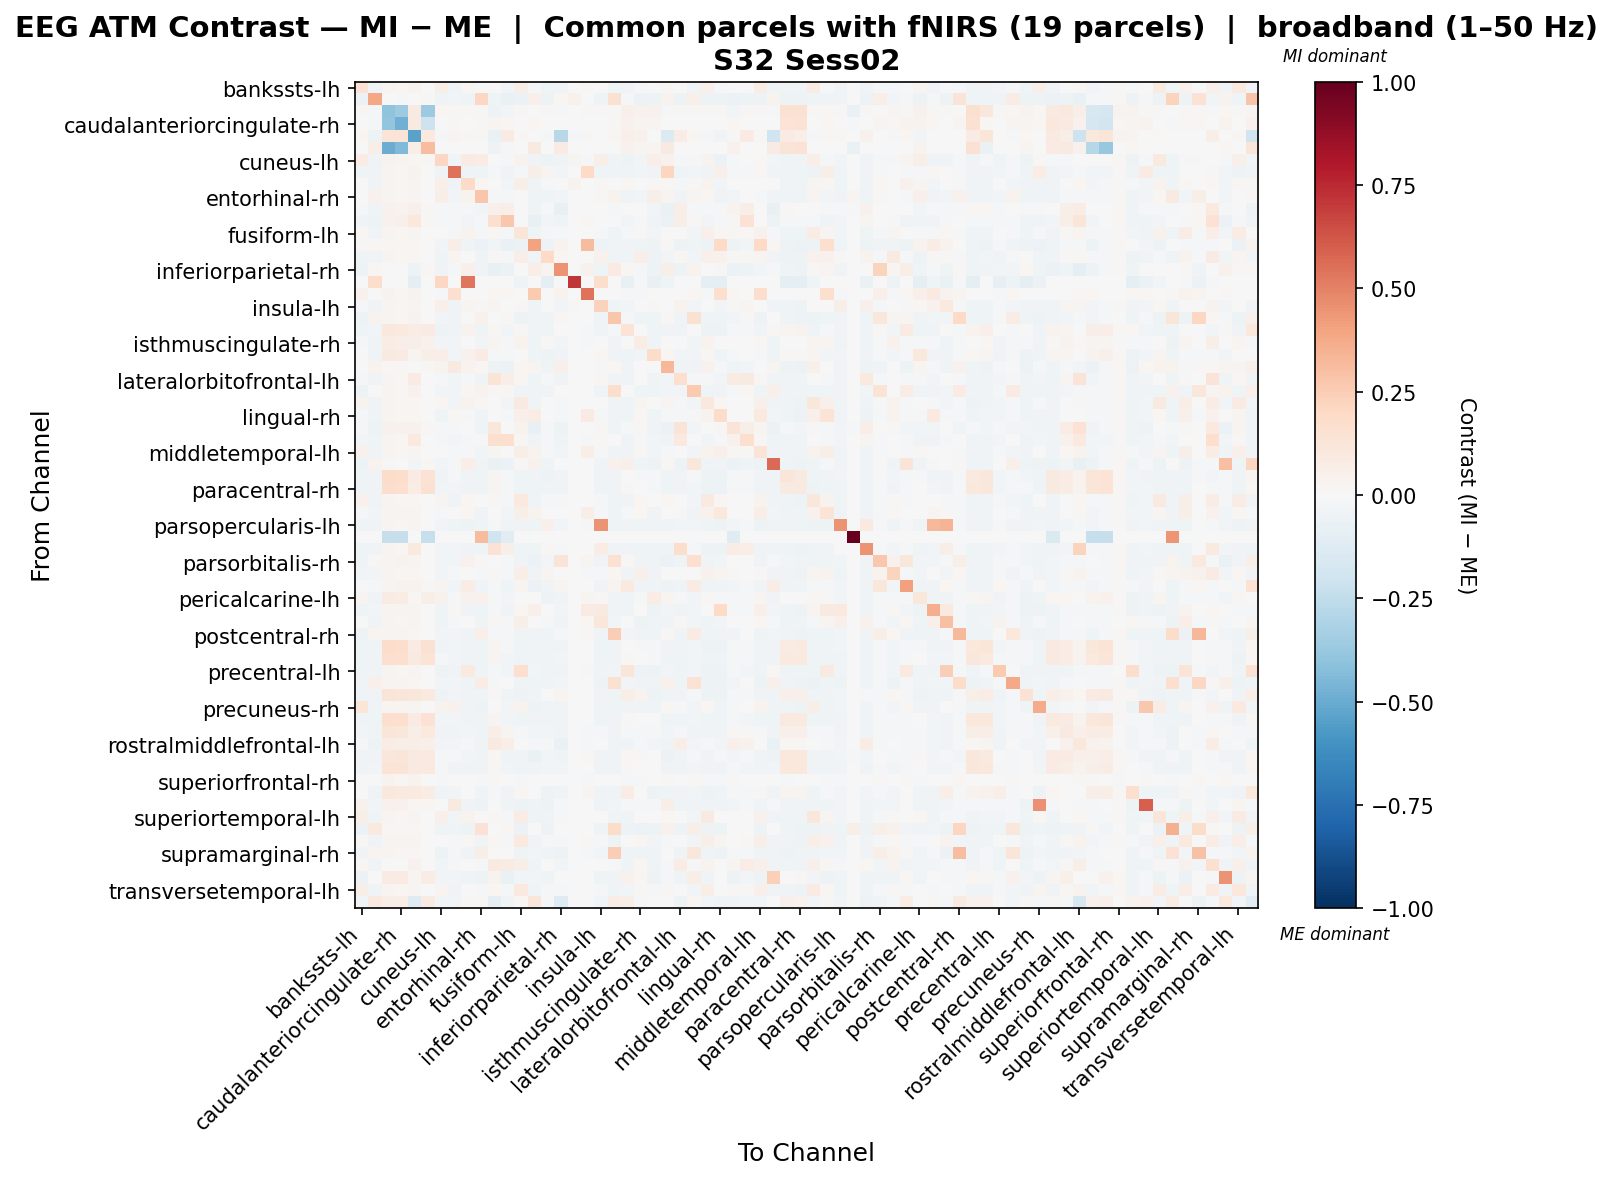

Source data for this figure (header and first rows):
, bankssts-lh, bankssts-rh, caudalanteriorcingulate-lh, caudalanteriorcingulate-rh, caudalmiddlefrontal-lh, caudalmiddlefrontal-rh, cuneus-lh, cuneus-rh, entorhinal-lh, entorhinal-rh, frontalpole-lh, frontalpole-rh, fusiform-lh, fusiform-rh, inferiorparietal-lh, inferiorparietal-rh, inferiortemporal-lh, inferiortemporal-rh, insula-lh, insula-rh, isthmuscingulate-lh, isthmuscingulate-rh, lateraloccipital-lh
bankssts-lh, 0.143, -0.03905, 0.02758, 0.02128, 0.03244, 0.0, 0.05652, -0.03215, 0.01953, -0.003833, 0.007794, -0.02371, 0.06886, -0.01706, -0.04115, -0.03382, 0.0, 0.02105, -0.007509, -0.04543, -0.03474, -0.01591, -0.003736
bankssts-rh, -0.05593, 0.3867, -0.0008291, -0.0125, -0.004936, 0.01095, -0.04512, -0.02484, -0.04327, 0.2056, -0.04201, -0.06346, -0.05471, 0.05098, -0.04811, 0.02219, 0.04106, 0.0, -0.04642, 0.1552, -0.02161, -0.05542, -0.05423
caudalanteriorcingulate-lh, 0.01448, -0.01991, -0.4017, -0.3594, 0.08608, -0.3613, 0.01853, 0.01448, 0.01448, 0.01085, -0.05384, -0.0306, 0.01448, -0.005967, 0.01448, -0.0165, 0.0, 0.01402, 0.01448, 0.01092, 0.0535, 0.04142, 0.04166
caudalanteriorcingulate-rh, 0.005138, -0.009872, -0.3922, -0.4839, 0.09202, -0.2079, 0.006311, 0.009994, 0.001844, 0.008017, 0.0263, 0.01842, 0.002017, 0.01638, 0.003058, -0.007503, 0.0, -0.003153, 0.001844, 0.01368, 0.04069, 0.02928, 0.03077
caudalmiddlefrontal-lh, 0.01991, -0.04816, 0.1274, 0.1294, -0.5383, 0.09843, -0.01562, 0.0285, 0.01342, 0.01305, -0.0655, 0.07926, 0.009954, -0.003833, -0.01129, -0.2786, -0.01208, 0.01413, -0.0002029, 0.01939, 0.04807, 0.04105, 0.004575
caudalmiddlefrontal-rh, 0.0, 0.06929, -0.4924, -0.438, 0.05821, 0.3083, 0.004681, 0.0, 0.0, 0.0, -0.05007, -0.02294, 0.0, 0.08661, 0.0, 0.07968, 0.0, 0.0, 0.0, 0.0, 0.04376, 0.03033, 0.02849
cuneus-lh, 0.07239, -0.03576, 0.03756, 0.02992, 0.0202, 0.009816, 0.2082, -0.02987, 0.08174, 0.07138, -0.004688, -0.01522, 0.03456, -0.03173, -0.05276, -0.03241, 0.02397, -0.01158, 0.0602, -0.03159, -0.05353, -0.02655, 0.06253
cuneus-rh, -0.04675, -0.03361, 0.02715, 0.02173, 0.03483, 0.0, -0.03467, 0.5408, -0.04414, -0.04394, -0.02001, -0.03189, -0.01337, 0.05998, 0.02573, -0.02703, 0.0, 0.2018, -0.04633, -0.0425, -0.04109, -0.03042, -0.0377
entorhinal-lh, 0.007633, -0.03514, 0.02736, 0.01983, 0.02975, 0.0, 0.0513, -0.03574, 0.1918, 0.02091, 0.002179, -0.0239, 0.06152, -0.04094, -0.0233, -5.312635683387262e-06, 0.03629, -0.005378, 0.008295, -0.005342, 0.02291, -0.004696, 0.01426
entorhinal-rh, -0.002279, 0.04091, 0.02855, 0.02297, 0.03042, 0.0, 0.05985, -0.03016, 0.03632, 0.2789, -0.01222, -0.01109, -0.001989, -0.04602, -0.04112, -0.02969, 0.0, -0.004246, 0.01122, 0.03721, -0.03581, -0.02477, 0.05915
frontalpole-lh, -0.01851, -0.04318, 0.04535, 0.03785, 0.0511, 0.01463, -0.01385, -0.02295, -0.009433, -0.0302, 0.05046, 0.07027, 0.002218, -0.03732, -0.02061, -0.07466, 0.0, 6.241760915220209e-05, -0.001938, -0.01386, -0.004102, 0.005022, -0.02561
frontalpole-rh, -0.03411, -0.04804, 0.04212, 0.04736, 0.1034, 0.01476, -0.01258, -0.02323, -0.02451, -0.01964, 0.1578, 0.2709, -0.006384, -0.07668, -0.0283, -0.04677, 0.0, 0.01581, -0.007499, 0.0001717, -0.02747, -0.02056, -0.03126
fusiform-lh, 0.02274, -0.03843, 0.0276, 0.02062, 0.02953, 0.0, 0.001871, -0.02137, 0.03421, -0.02079, 0.01605, -0.01064, 0.1216, -0.0431, -0.01194, -0.02203, -0.001778, -0.004421, -0.009398, -0.04051, -0.007852, 0.01236, -0.02496
fusiform-rh, 0.01212, 0.02031, 0.01757, 0.02143, 0.01887, 0.007475, -0.03039, 0.06298, -0.04464, -0.05873, -0.02849, -0.06738, -0.05521, 0.4045, -0.04994, 0.03854, 0.0, 0.3133, -0.05054, -0.03205, -0.03468, -0.04262, -0.05188
inferiorparietal-lh, -0.0434, -0.03495, 0.02724, 0.0209, 0.02195, 0.0, -0.04596, 0.02698, -0.003379, -0.04335, 0.01104, -0.01044, 0.06477, -0.03928, 0.1987, 0.02106, -0.004077, -0.004424, 0.04054, -0.03635, -0.04084, 0.06744, -0.04975
inferiorparietal-rh, -0.04912, 0.02163, 0.006369, -0.002995, -0.05261, 0.01083, -0.03781, -0.01758, 0.0494, -0.03605, -0.0733, -0.05632, 0.004238, 0.06512, 0.02396, 0.4528, -0.0002221, 0.04535, -0.04117, 0.07964, 0.02073, -0.01628, -0.04891
inferiortemporal-lh, 0.0, 0.1761, 0.0, 0.0, -0.08708, 0.0, 0.2089, 0.0, 0.5327, 0.0, 0.0, 0.0, -0.04403, 0.0, -0.08904, -0.006849, 0.7174, 0.0, 0.1721, 0.0, -0.07339, -0.009785, -0.07534
inferiortemporal-rh, 0.04482, 0.0, 0.03266, 0.02205, 0.03696, 0.0, -0.01459, 0.1634, -0.00411, -0.006422, 0.02046, 0.01937, -0.005953, 0.2643, -0.006172, 0.0365, 0.0, 0.5448, -0.005021, 0.001712, -0.01839, -0.01685, -0.004444
insula-lh, -0.008436, -0.0333, 0.02728, 0.02038, 0.02521, 0.0, 0.05358, -0.0348, 0.02429, 0.01124, 0.02937, 0.002335, 0.009947, -0.04204, 0.003096, -0.02984, 0.01489, -0.00458, 0.2288, -0.04217, -0.03112, 0.00642, 0.009371
insula-rh, -0.05337, 0.0346, 0.0263, 0.0224, 0.03619, 0.0, -0.03022, -0.03553, 0.003973, 0.04015, 0.005897, 0.01042, -0.0484, -0.03389, -0.04211, 0.01934, 0.0, -0.003524, -0.0467, 0.2742, -0.01518, -0.04232, -0.04468
isthmuscingulate-lh, -0.04067, -0.02762, 0.1053, 0.09644, 0.07684, 0.08181, -0.05016, -0.03383, 0.0386, -0.04185, 0.01751, -0.02961, 0.01268, -0.034, -0.0438, -0.006419, -0.002938, -0.01388, -0.03394, -0.01446, 0.1335, 0.004153, -0.04579
isthmuscingulate-rh, -0.02179, -0.04048, 0.07406, 0.06595, 0.05564, 0.0456, -0.0273, -0.03107, -0.001822, -0.03, 0.02901, -0.02086, 0.03599, -0.0392, 0.008027, -0.02549, -0.0003265, -0.01177, -0.001312, -0.03862, -0.003404, 0.071, -0.03291
lateraloccipital-lh, 0.005621, -0.03771, 0.08753, 0.08091, 0.0277, 0.06011, 0.06981, -0.02627, 0.04042, 0.08044, -0.007927, -0.02221, -0.002603, -0.04144, -0.04874, -0.03422, -0.003117, -0.004129, 0.01852, -0.0387, -0.04201, -0.02834, 0.1824
lateraloccipital-rh, 0.002787, 0.03876, 0.01188, 0.01357, -0.004699, 0.01014, 0.03593, 0.09148, 0.03143, 0.02241, -0.04919, -0.05777, 0.02283, 0.02543, -0.04671, 0.05046, -0.001825, 0.0, -0.0157, 0.01763, -0.03611, 0.005666, 0.003572
lateralorbitofrontal-lh, -0.009722, -0.03658, 0.02753, 0.02045, 0.08179, 0.0, -0.01691, -0.03125, -0.008387, -0.03747, 0.126, 0.06561, 0.02052, -0.04445, -0.01365, -0.03444, 0.0, -0.005105, 0.02057, -0.03237, -0.03437, -0.0071, -0.03359
lateralorbitofrontal-rh, -0.04689, 0.003652, 0.03005, 0.01952, 0.0418, 0.0, -0.02882, -0.02918, 0.02164, 0.03594, 0.0113, 0.02157, -0.04283, -0.04349, -0.03586, 0.006498, 0.0, 0.001862, -0.03988, 0.1737, -0.0028, -0.0408, -0.0403
lingual-lh, 0.03651, -0.03334, 0.02798, 0.02046, 0.02024, 0.0, 0.01576, -0.02423, 0.03198, 0.008307, 0.002276, -0.02424, 0.09108, -0.0372, -0.007011, -0.01556, -0.00352, -0.00638, -0.001224, -0.03599, -0.03968, 0.0297, -0.002007
lingual-rh, -0.01766, -0.03271, 0.03029, 0.0216, 0.01695, 0.0, -0.04623, 0.007875, -0.01621, -0.03727, 0.005936, -0.01713, 0.0496, 0.07194, 4.4591080120231454e-05, -0.009924, -0.003426, 0.08519, -0.02235, -0.03213, -0.04592, 0.0177, -0.04107
medialorbitofrontal-lh, -0.01249, -0.05098, 0.0398, 0.04513, 0.04279, 0.0104, -0.01004, -0.01433, 0.003145, -0.0419, 0.114, 0.003109, 0.03338, -0.0731, -0.007834, -0.05364, 0.0, 0.0045, 0.01386, -0.0388, -0.01665, 0.0151, -0.03534
medialorbitofrontal-rh, -0.02357, -0.0427, 0.02906, 0.01721, 0.09712, 0.0, -0.01718, -0.02882, -0.01843, -0.02035, 0.1572, 0.1678, 0.01011, -0.03594, -0.02265, -0.04243, 0.0, -0.01078, 0.009432, -0.003283, -0.03575, -0.02215, -0.02581
middletemporal-lh, 0.0406, -0.03557, 0.02726, 0.02052, 0.02966, 0.0, -0.002389, -0.01418, -0.01031, -0.02971, 0.02374, -0.007712, 0.05994, 0.03518, -0.01202, -0.02739, 0.0, 0.06354, -0.01424, -0.04329, -0.0325, 0.008524, -0.02498
middletemporal-rh, -0.05312, 0.03632, 0.007973, 0.006407, -0.02985, 0.0107, -0.0305, -0.01673, 0.06569, -0.03614, -0.07005, -0.05976, 0.01072, 0.04368, -0.04183, -0.001909, 0.0, 0.0, -0.04497, 0.04152, 0.05106, -0.04443, -0.04802
paracentral-lh, -0.04123, -0.03449, 0.1832, 0.1757, 0.08357, 0.1418, -0.04015, -0.02293, -0.03356, -0.04257, 0.02433, -0.01737, -0.04639, -0.03833, -0.05468, -0.03257, -0.004053, -0.004275, -0.03683, -0.03516, -0.001696, -0.009206, -0.01694
paracentral-rh, -0.04105, -0.03307, 0.1785, 0.1716, 0.07805, 0.1499, -0.03039, -0.02619, -0.0345, -0.04164, 0.0261, -0.01885, -0.04387, -0.0408, -0.04526, -0.03159, -0.003477, -0.004438, -0.04371, -0.03903, 0.008431, -0.003426, -0.01324
parahippocampal-lh, 0.04464, -0.03221, 0.02776, 0.02044, 0.02239, 0.0, 0.0261, -0.0332, 0.01607, 0.00398, 0.01168, -0.01708, 0.09693, -0.04005, -0.009497, -0.01506, -0.001767, -0.005454, -0.01683, -0.04009, -0.03416, 0.01802, -0.002901
parahippocampal-rh, -0.01942, -0.03059, 0.02897, 0.02528, 0.02866, 0.0, -0.01711, -0.001673, 0.01647, -0.03286, -0.001181, -0.03029, 0.05667, 0.03509, -0.005879, -0.007634, 0.0, 0.06612, -0.01157, -0.03909, -0.01385, 0.02076, -0.03441
parsopercularis-lh, -0.04224, -0.03172, 0.026, 0.02022, 0.02821, 0.0, -0.02824, -0.04022, -0.04963, -0.04331, -0.01781, -0.03378, -0.03865, -0.04074, 0.05401, -0.02949, 0.0, -0.007925, 0.4464, -0.04049, -0.03363, -0.04176, -0.03375
parsopercularis-rh, 0.0, 0.0, -0.2344, -0.2344, 0.0, -0.2344, 0.0, 0.0, 0.0, 0.3134, -0.2017, -0.1172, 0.0, 0.0, 0.0, 0.0, 0.0, 0.0, 0.0, 0.0, 0.0, 0.0, 0.0
parsorbitalis-lh, -0.04049, -0.03449, 0.02778, 0.02019, 0.09942, 0.0, -0.02839, -0.02755, -0.03867, -0.04577, 0.1439, 0.05824, -0.04315, -0.03951, 0.009351, -0.01017, -0.002946, -0.006129, 0.07287, -0.03387, -0.03845, -0.03937, -0.0398
parsorbitalis-rh, -0.04033, 0.01109, 0.02828, 0.03355, 0.02869, 0.0, -0.02391, -0.02551, 0.0447, 0.01394, -0.001164, -0.0218, -0.03557, -0.05641, -0.03031, 0.1269, 0.0, 0.02655, -0.03539, 0.155, 0.01363, -0.03257, -0.03487
parstriangularis-lh, -0.02622, -0.02979, 0.02933, 0.0224, 0.01612, 0.0, -0.02559, -0.02115, -0.002537, -0.01706, 0.01361, -0.01745, 0.06381, -0.03786, 0.03056, -0.002904, -0.003462, -0.00867, -0.01858, 0.01767, -0.03356, 0.05377, -0.03708
parstriangularis-rh, -0.005779, -0.02301, 0.03061, 0.0319, 0.03132, 0.01197, 0.02409, -0.02395, 0.07561, -0.04128, -0.01455, -0.04633, 0.02492, -0.06043, -0.03745, 0.02522, 0.0, 4.968401743045983e-05, -0.03561, 0.03033, 0.1013, -0.03183, -0.03998
pericalcarine-lh, 0.02738, -0.03417, 0.08463, 0.07763, 0.0172, 0.05732, 0.04031, -0.01477, 0.04038, 0.04104, -0.01588, -0.03051, 0.005302, -0.004143, -0.05273, -0.0333, -0.004148, 0.02482, 0.01184, -0.03334, -0.04214, -0.01802, 0.07486
pericalcarine-rh, -0.04567, -0.02705, 0.02674, 0.02492, 0.02514, 0.0, -0.04274, 0.01248, -0.03606, -0.04583, -0.01696, -0.0374, 0.02149, 0.0527, 0.001545, -0.02434, -0.001693, 0.08236, 0.08781, -0.03613, -0.04455, 0.005891, -0.05091
postcentral-lh, -0.004611, -0.03685, 0.02795, 0.01773, 0.02547, 0.0, -0.03928, -0.01186, 0.007167, -0.04041, 0.01244, -0.008805, 0.05997, 0.004149, -0.01567, -0.03451, -0.00264, 0.01566, 0.111, -0.031, 0.0001223, -0.05112, -0.04041
postcentral-rh, -0.04854, 0.02957, 0.02393, 0.02708, 0.0214, 0.0, -0.0281, -0.02423, -0.03466, 0.04981, -0.01364, -0.01253, -0.04406, -0.03615, -0.04017, -0.02289, -0.0005732, 0.01315, -0.04115, 0.2446, -0.02801, -0.0366, -0.04497
posteriorcingulate-lh, -0.04018, -0.03331, 0.1825, 0.1748, 0.07996, 0.1522, -0.0342, -0.0241, -0.03485, -0.04124, 0.02885, -0.02152, -0.04364, -0.03659, -0.04481, -0.0323, -0.003562, -0.005265, -0.04055, -0.03667, 0.002834, -0.008454, -0.01464
posteriorcingulate-rh, -0.04381, -0.0326, 0.1709, 0.1671, 0.09069, 0.1392, -0.01987, -0.03058, -0.03901, -0.04631, 0.02467, -0.02512, -0.04023, -0.04458, -0.03657, -0.03094, 0.0, -0.004194, -0.04454, -0.04341, 0.01358, -0.003429, -0.009589
precentral-lh, -0.04119, -0.03601, 0.02833, 0.01734, 0.02678, 0.0, -0.05259, -0.0346, 0.09537, -0.04196, -0.01945, -0.02524, 0.1701, -0.02789, -0.04601, -0.03154, -0.00347, -0.02215, -0.03239, -0.02976, 0.1173, -0.05268, -0.04785
precentral-rh, -0.0381, 0.04847, 0.02784, 0.02556, 0.01702, 0.0, -0.02609, -0.0269, -0.04516, 0.07428, -0.009456, -0.001946, -0.03629, -0.04544, -0.03399, -0.02982, -0.002986, 0.003874, -0.05305, 0.1508, -0.02894, -0.03427, -0.03274
precuneus-lh, -0.04232, -0.03478, 0.1287, 0.1222, 0.1126, 0.1015, -0.04788, -0.02369, -0.03238, -0.04269, 0.01002, -0.03183, -0.04781, -0.03848, 0.001902, 0.02717, -0.004104, -0.004715, -0.03593, -0.0362, 0.06001, 0.03783, -0.04881
precuneus-rh, 0.1211, -0.0373, 0.02831, 0.02457, 0.02804, 0.0, 0.03208, 0.04685, -0.03315, -0.04743, 0.003436, -0.03028, 0.03836, -0.04788, -0.04605, -0.03178, -0.00247, -0.005758, -0.03626, -0.04291, -0.039, -0.0381, -0.04464
rostralanteriorcingulate-lh, -0.04136, -0.03977, 0.1711, 0.1626, 0.0821, 0.141, -0.02605, -0.02713, -0.03871, -0.04308, 0.028, -0.02583, -0.0414, -0.03869, -0.03676, -0.03888, 0.0, -0.00673, -0.03918, -0.03887, 0.00812, -0.005706, -0.005802
rostralanteriorcingulate-rh, -0.0285, -0.0397, 0.1246, 0.1122, 0.06293, 0.09657, -0.03292, -0.03542, -0.0256, -0.03513, 0.06638, 0.02564, -0.01145, -0.027, -0.0285, -0.03723, 0.0, -0.01145, -0.0126, -0.03869, -0.01314, -0.008311, -0.01257
rostralmiddlefrontal-lh, -0.01696, -0.0519, 0.07691, 0.05916, 0.05661, 0.04947, -0.03063, -0.02518, -0.01253, -0.03526, 0.09282, 0.06619, 0.001734, -0.02148, -0.02246, -0.06823, 0.0, -0.008393, -0.007054, -0.03415, -0.03182, -0.01545, -0.02971
rostralmiddlefrontal-rh, -0.03786, -0.03155, 0.1151, 0.1213, 0.09351, 0.09834, -0.008943, -0.02265, -0.02974, -0.03646, 0.01944, -0.04171, -0.03413, -0.06545, -0.03024, -0.04308, 0.0, 0.01003, -0.0365, -0.03441, 0.02161, 0.008475, -0.002662
superiorfrontal-lh, -0.03465, -0.02878, 0.1351, 0.1324, 0.08875, 0.1009, -0.02181, -0.03377, -0.03472, -0.0367, 0.01452, -0.02625, -0.0341, -0.0337, -0.02813, -0.02736, 0.0, -0.006125, -0.03459, -0.03692, 0.01106, -0.006836, -0.003125
superiorfrontal-rh, -0.007675, 0.003342, 0.03387, 0.02121, 0.0374, 0.0, -0.009176, -0.00675, -0.006743, -0.01037, 0.01251, 0.004197, -0.007844, 0.006606, -0.007715, 0.006105, 0.0, -0.01941, -0.006953, -0.006555, -0.009231, -0.01142, -0.007485
superiorparietal-lh, -0.0008686, -0.03458, 0.1048, 0.09931, 0.09914, 0.0775, -0.04293, -0.02379, -0.001291, -0.04391, -0.01807, -0.03379, 0.02018, 0.002145, -0.05429, -0.0324, -0.003981, 0.02467, -0.03589, -0.03798, 0.07538, -0.004335, -0.04862
superiorparietal-rh, 0.04467, -0.02348, 0.04434, 0.04621, 0.02286, 0.01912, 0.005976, 0.08902, -0.03572, -0.04693, 0.001578, -0.04509, -0.05224, -0.03987, -0.04911, -0.01669, -0.002359, 0.005125, -0.03936, -0.03043, -0.01784, -0.01731, -0.01614
... 8 more rows
